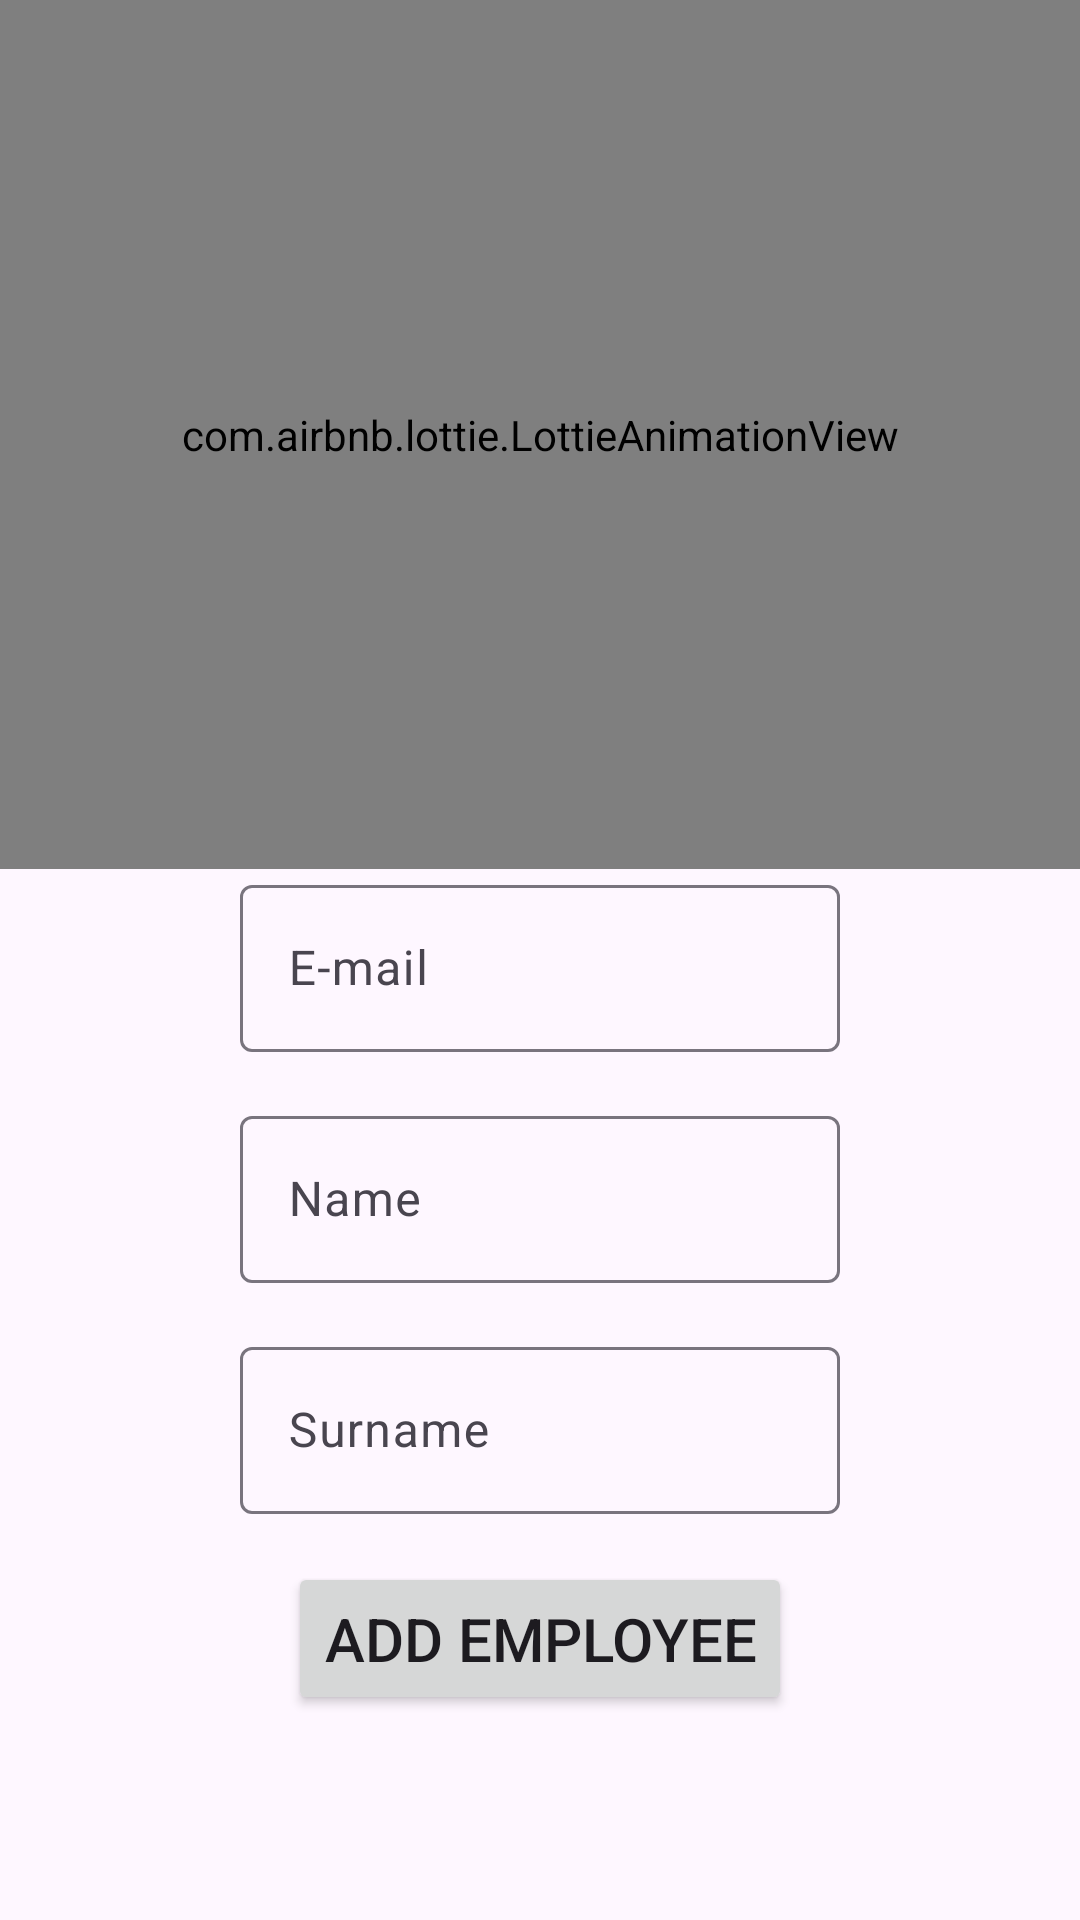

Reconstruct the res/layout file that produces this screen, plus the resources it refers to.
<!-- AndroidManifest.xml: application theme Theme.WashingMachine -->
<!-- res/layout/activity_add_employee.xml -->
<?xml version="1.0" encoding="utf-8"?>
<androidx.constraintlayout.widget.ConstraintLayout xmlns:android="http://schemas.android.com/apk/res/android"
    xmlns:app="http://schemas.android.com/apk/res-auto"
    xmlns:tools="http://schemas.android.com/tools"
    android:layout_width="match_parent"
    android:layout_height="match_parent"
    tools:context=".presentation.screens.addstudent.AddStudentActivity">

    <com.airbnb.lottie.LottieAnimationView
        android:id="@+id/lottieAnimationView"
        android:layout_width="0dp"
        android:layout_height="0dp"
        app:layout_constraintBottom_toTopOf="@+id/textInputLayout4"
        app:layout_constraintEnd_toEndOf="parent"
        app:layout_constraintStart_toStartOf="parent"
        app:layout_constraintTop_toTopOf="parent"
        app:lottie_autoPlay="true"
        app:lottie_fileName="lottie_add_student.json"
        app:lottie_loop="true" />

    <Button
        android:id="@+id/button3"
        android:layout_width="wrap_content"
        android:layout_height="wrap_content"
        android:layout_marginTop="16dp"
        android:paddingVertical="12dp"
        android:text="Add Employee"
        android:textSize="20sp"
        app:layout_constraintEnd_toEndOf="@+id/textInputLayout4"
        app:layout_constraintStart_toStartOf="@+id/textInputLayout4"
        app:layout_constraintTop_toBottomOf="@+id/textInputLayout6" />

    <com.google.android.material.textfield.TextInputLayout
        android:id="@+id/textInputLayout4"
        android:layout_width="0dp"
        android:layout_height="wrap_content"
        android:layout_marginStart="80dp"
        android:layout_marginEnd="80dp"
        app:layout_constraintBottom_toBottomOf="parent"
        app:layout_constraintEnd_toEndOf="parent"
        app:layout_constraintStart_toStartOf="parent"
        app:layout_constraintTop_toTopOf="parent">

        <com.google.android.material.textfield.TextInputEditText
            android:layout_width="match_parent"
            android:layout_height="wrap_content"
            android:hint="E-mail"
            android:inputType="text|textEmailAddress"
            android:singleLine="true" />
    </com.google.android.material.textfield.TextInputLayout>

    <com.google.android.material.textfield.TextInputLayout
        android:id="@+id/textInputLayout5"
        android:layout_width="0dp"
        android:layout_height="wrap_content"
        android:layout_marginStart="80dp"
        android:layout_marginTop="16dp"
        android:layout_marginEnd="80dp"
        app:layout_constraintEnd_toEndOf="parent"
        app:layout_constraintStart_toStartOf="parent"
        app:layout_constraintTop_toBottomOf="@+id/textInputLayout4">

        <com.google.android.material.textfield.TextInputEditText
            android:layout_width="match_parent"
            android:layout_height="wrap_content"
            android:hint="Name"
            android:singleLine="true" />
    </com.google.android.material.textfield.TextInputLayout>

    <com.google.android.material.textfield.TextInputLayout
        android:id="@+id/textInputLayout6"
        android:layout_width="0dp"
        android:layout_height="wrap_content"
        android:layout_marginStart="80dp"
        android:layout_marginTop="16dp"
        android:layout_marginEnd="80dp"
        app:layout_constraintEnd_toEndOf="parent"
        app:layout_constraintStart_toStartOf="parent"
        app:layout_constraintTop_toBottomOf="@+id/textInputLayout5">

        <com.google.android.material.textfield.TextInputEditText
            android:layout_width="match_parent"
            android:layout_height="wrap_content"
            android:hint="Surname"
            android:singleLine="true" />
    </com.google.android.material.textfield.TextInputLayout>

    <ProgressBar
        android:id="@+id/progressBar"
        style="?android:attr/progressBarStyle"
        android:layout_width="wrap_content"
        android:layout_height="wrap_content"
        android:layout_marginTop="16dp"
        android:visibility="gone"
        app:layout_constraintEnd_toEndOf="@+id/button3"
        app:layout_constraintStart_toStartOf="@+id/button3"
        app:layout_constraintTop_toBottomOf="@+id/button3" />

</androidx.constraintlayout.widget.ConstraintLayout>
<!-- resources referenced by this layout -->
<resources>
  <style name="Theme.WashingMachine" parent="Base.Theme.WashingMachine" />
  <style name="Base.Theme.WashingMachine" parent="Theme.Material3.DayNight.NoActionBar">
          
          
  
          <item name="android:windowTranslucentStatus">true</item>
      </style>
</resources>
